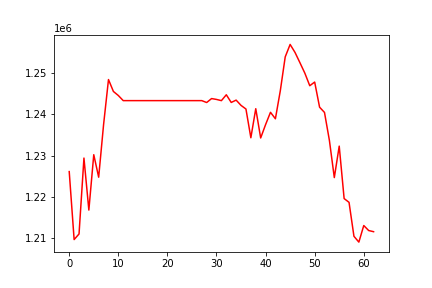

The data file committed next to this chart (first rows):
, 0
0, 1226130
1, 1209628
2, 1210989
3, 1229416
4, 1216789
5, 1230229
6, 1224768
7, 1237543
8, 1248478
9, 1245587
10, 1244607
11, 1243362
12, 1243362
13, 1243362
14, 1243362
15, 1243362
16, 1243362
17, 1243362
18, 1243362
19, 1243362
20, 1243362
21, 1243362
22, 1243362
23, 1243362
24, 1243362
25, 1243362
26, 1243362
27, 1243362
28, 1242903
29, 1243863
30, 1243653
31, 1243359
32, 1244783
33, 1242918
34, 1243487
35, 1242203
36, 1241327
37, 1234347
38, 1241399
39, 1234296
40, 1237541
41, 1240528
42, 1238954
43, 1245766
44, 1253983
45, 1257003
46, 1255053
47, 1252563
48, 1250023
49, 1246981
50, 1247870
51, 1241767
52, 1240496
53, 1233704
54, 1224677
55, 1232313
56, 1219580
57, 1218666
58, 1210425
59, 1209008
... 3 more rows
